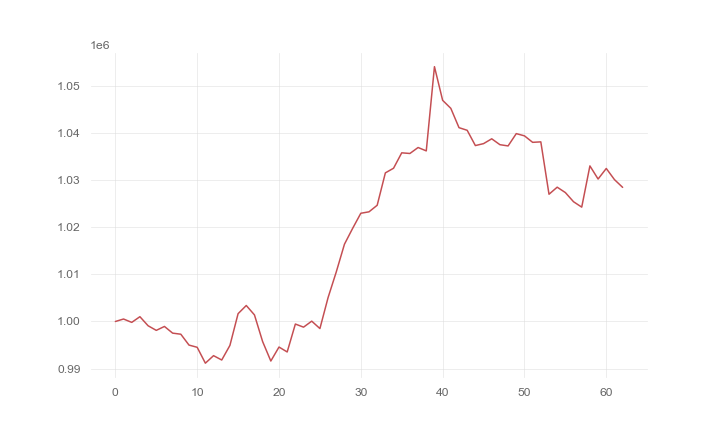

The data file committed next to this chart (first rows):
, 0
0, 1000000
1, 1000526
2, 999811
3, 1001019
4, 999093
5, 998114
6, 998946
7, 997526
8, 997296
9, 994985
10, 994517
11, 991141
12, 992739
13, 991815
14, 994913
15, 1001664
16, 1003399
17, 1001402
18, 995726
19, 991598
20, 994568
21, 993523
22, 999458
23, 998797
24, 1000072
25, 998498
26, 1005090
27, 1010537
28, 1016427
29, 1019792
30, 1023005
31, 1023308
32, 1024705
33, 1031589
34, 1032574
35, 1035850
36, 1035710
37, 1036982
38, 1036261
39, 1054163
40, 1047008
41, 1045304
42, 1041199
43, 1040638
44, 1037392
45, 1037804
46, 1038831
47, 1037580
48, 1037316
49, 1039932
50, 1039458
51, 1038079
52, 1038181
53, 1027043
54, 1028548
55, 1027402
56, 1025451
57, 1024307
58, 1033071
59, 1030281
... 3 more rows
